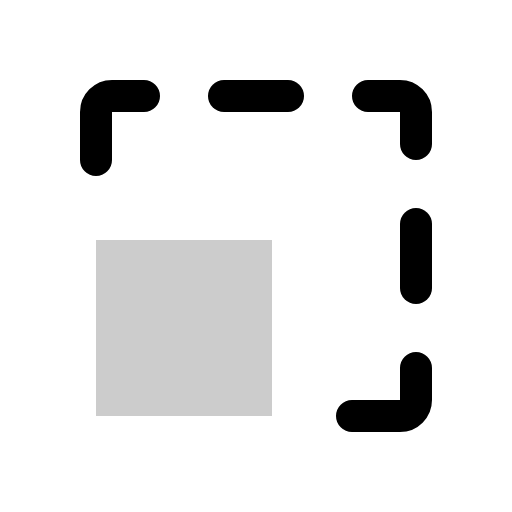
t = 0.00 s
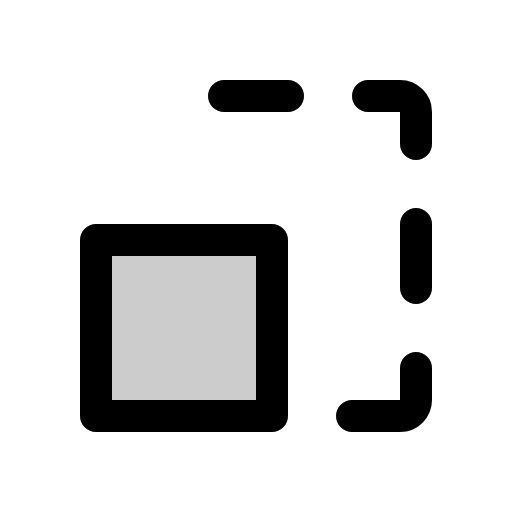
t = 1.50 s
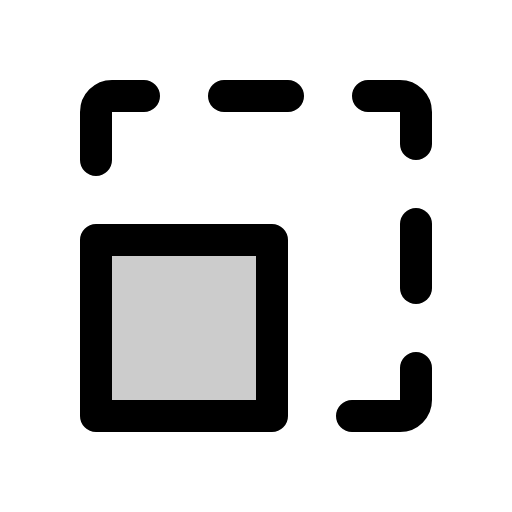
t = 1.88 s
t = 2.25 s: frame unchanged from t = 1.88 s, image omitted
t = 2.63 s: frame unchanged from t = 1.88 s, image omitted

The animated SVG that drew these frames (rendered in a browser with its animation timeline set to each time). Animation: 1 CSS @keyframes rule; one cycle of 3.00 s, repeats indefinitely.

<svg xmlns="http://www.w3.org/2000/svg" viewBox="0 0 256 256">
  <style>
    .draw-line {
      stroke-dasharray: 2000;
      stroke-dashoffset: 0;
    }
    svg:hover .draw-line {
      animation: phosphor-draw-in 1.5s ease-in-out infinite alternate;
    }
    @keyframes phosphor-draw-in {
      0%   { stroke-dashoffset: 2000; }
      100% { stroke-dashoffset: 0; }
    }
  </style><rect width="256" height="256" fill="none"/><rect x="48" y="120" width="88" height="88" opacity="0.2"/><rect x="48" y="120" width="88" height="88" fill="none" stroke="currentColor" stroke-linecap="round" stroke-linejoin="round" stroke-width="16" class="draw-line" pathLength="1" style="animation-delay: 0s"/><path d="M208,184v16a8,8,0,0,1-8,8H176" fill="none" stroke="currentColor" stroke-linecap="round" stroke-linejoin="round" stroke-width="16" class="draw-line" pathLength="1" style="animation-delay: 0.3s"/><line x1="208" y1="112" x2="208" y2="144" fill="none" stroke="currentColor" stroke-linecap="round" stroke-linejoin="round" stroke-width="16" class="draw-line" pathLength="1" style="animation-delay: 0.6s"/><path d="M184,48h16a8,8,0,0,1,8,8V72" fill="none" stroke="currentColor" stroke-linecap="round" stroke-linejoin="round" stroke-width="16" class="draw-line" pathLength="1" style="animation-delay: 0.9s"/><line x1="112" y1="48" x2="144" y2="48" fill="none" stroke="currentColor" stroke-linecap="round" stroke-linejoin="round" stroke-width="16" class="draw-line" pathLength="1" style="animation-delay: 1.2s"/><path d="M48,80V56a8,8,0,0,1,8-8H72" fill="none" stroke="currentColor" stroke-linecap="round" stroke-linejoin="round" stroke-width="16" class="draw-line" pathLength="1" style="animation-delay: 1.5s"/></svg>
